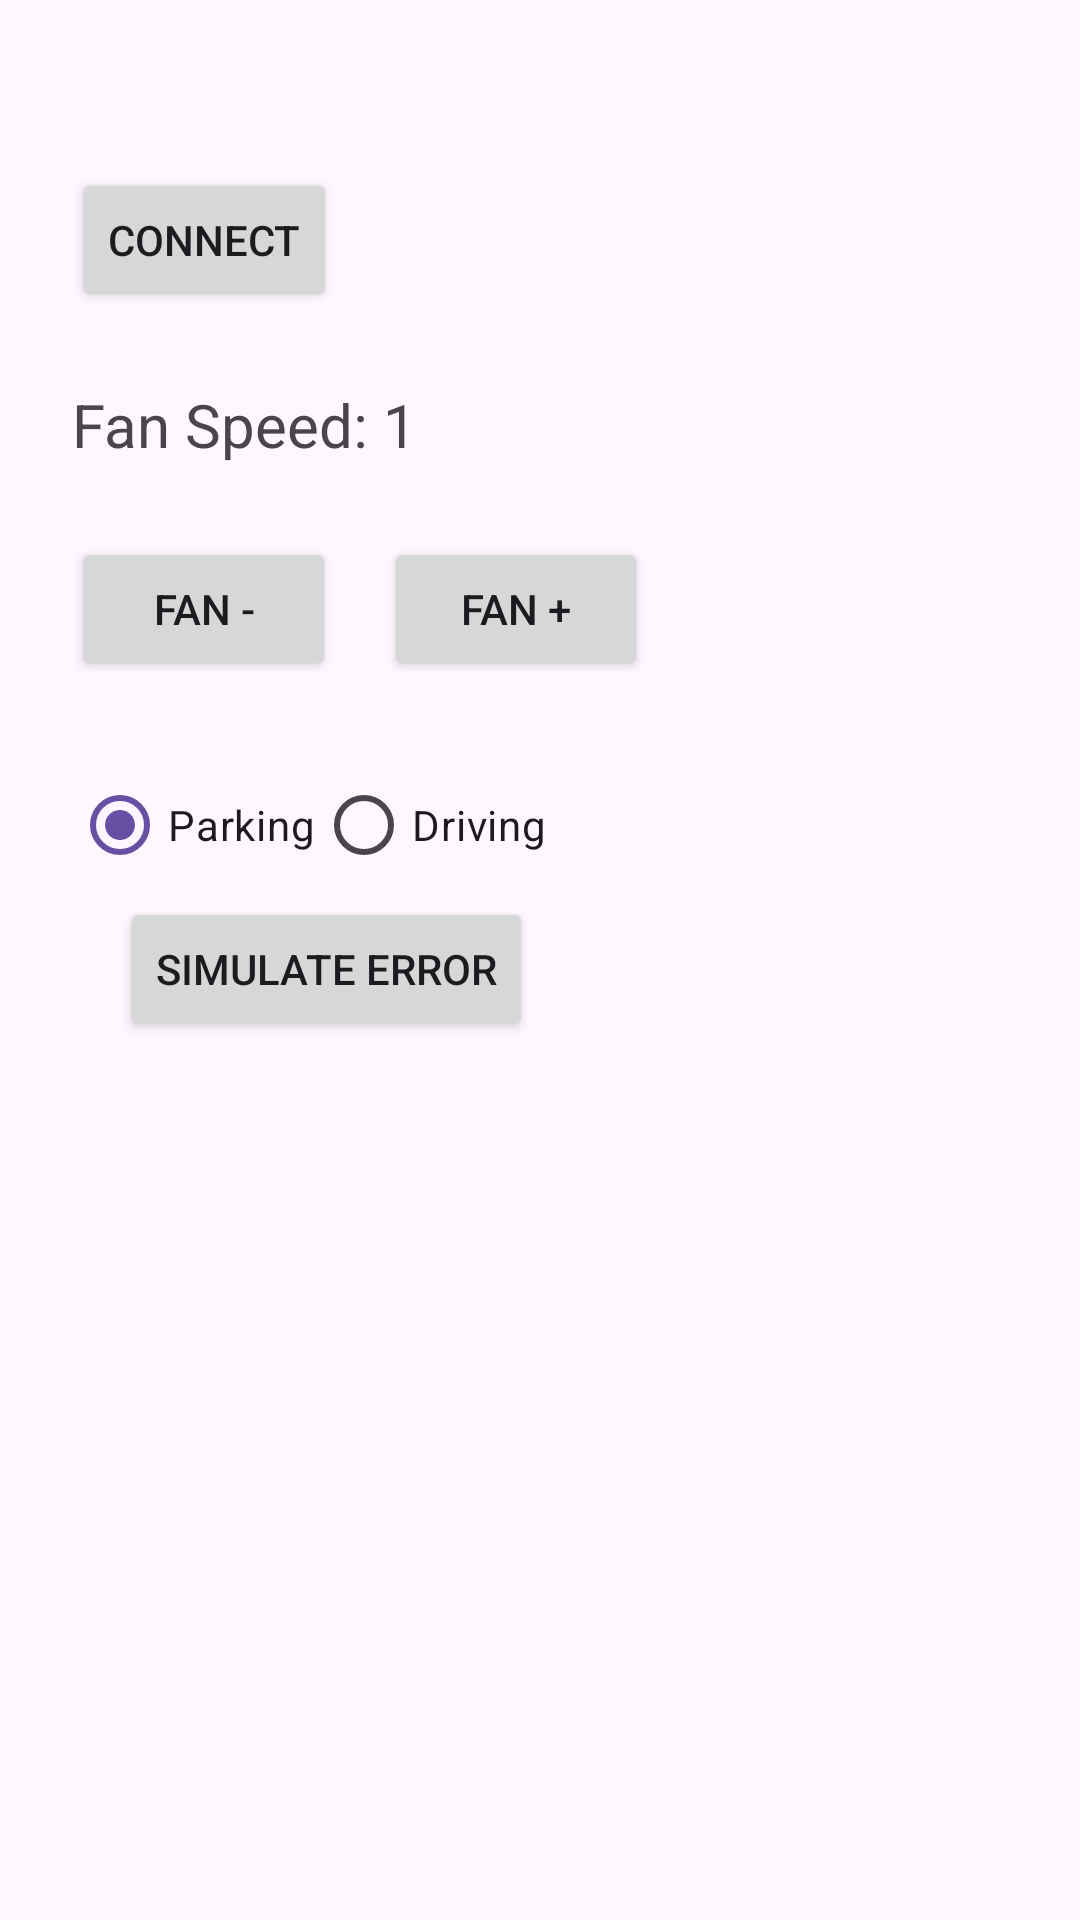

This screen was rendered from an Android layout file. Write that file and the resources it references.
<!-- AndroidManifest.xml: application theme Theme.VehicleControlDemo -->
<!-- res/layout/fragment_vehicle_control.xml -->
<?xml version="1.0" encoding="utf-8"?>
<LinearLayout xmlns:android="http://schemas.android.com/apk/res/android"
    android:layout_width="match_parent"
    android:layout_height="match_parent"
    android:orientation="vertical"
    android:padding="24dp">



    <Button
        android:id="@+id/btnConnect"
        android:layout_width="wrap_content"
        android:layout_height="wrap_content"
        android:layout_marginTop="32dp"
        android:text="Connect" />

    <TextView
        android:id="@+id/tvFan"
        android:layout_width="wrap_content"
        android:layout_height="wrap_content"
        android:layout_marginTop="24dp"
        android:text="Fan Speed: 1"
        android:textSize="20sp" />

    <LinearLayout
        android:layout_width="wrap_content"
        android:layout_height="wrap_content"
        android:layout_marginTop="24dp"
        android:orientation="horizontal">

        <Button
            android:id="@+id/btnMinus"
            android:layout_width="wrap_content"
            android:layout_height="wrap_content"
            android:text="Fan -" />

        <Button
            android:id="@+id/btnPlus"
            android:layout_width="wrap_content"
            android:layout_height="wrap_content"
            android:layout_marginStart="16dp"
            android:text="Fan +" />
    </LinearLayout>

    <RadioGroup
        android:id="@+id/radioMode"
        android:layout_width="wrap_content"
        android:layout_height="wrap_content"
        android:layout_marginTop="24dp"
        android:orientation="horizontal">

        <RadioButton
            android:id="@+id/rbParking"
            android:layout_width="wrap_content"
            android:layout_height="wrap_content"
            android:checked="true"
            android:text="Parking" />

        <RadioButton
            android:id="@+id/rbDriving"
            android:layout_width="wrap_content"
            android:layout_height="wrap_content"
            android:text="Driving" />
    </RadioGroup>

    <Button
        android:id="@+id/btnError"
        android:layout_width="wrap_content"
        android:layout_height="wrap_content"
        android:layout_marginStart="16dp"
        android:text="Simulate Error" />

</LinearLayout>
<!-- resources referenced by this layout -->
<resources>
  <style name="Theme.VehicleControlDemo" parent="Base.Theme.VehicleControlDemo" />
  <style name="Base.Theme.VehicleControlDemo" parent="Theme.Material3.DayNight.NoActionBar">
          
          
      </style>
</resources>
